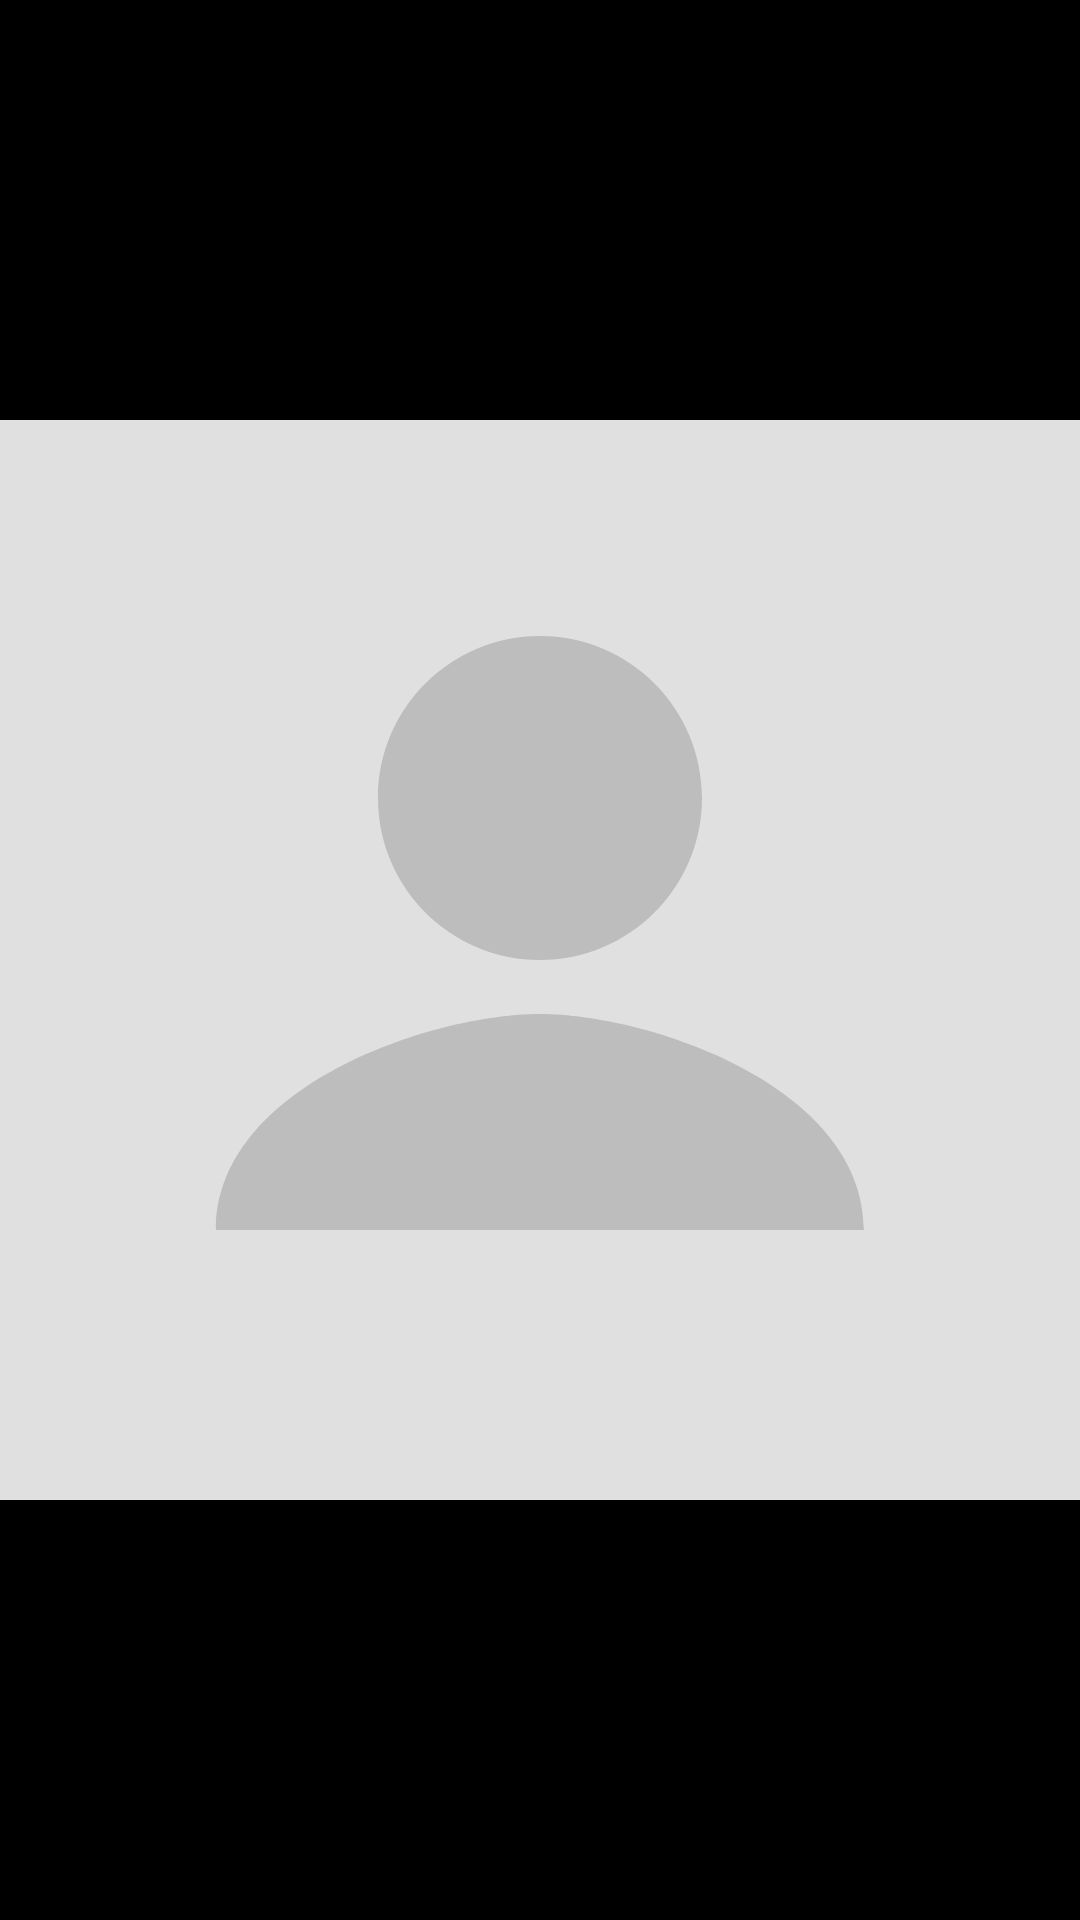

This screen was rendered from an Android layout file. Write that file and the resources it references.
<!-- AndroidManifest.xml: application theme Theme.AnimalBase -->
<!-- res/layout/activity_image_preview.xml -->
<?xml version="1.0" encoding="utf-8"?>
<FrameLayout xmlns:android="http://schemas.android.com/apk/res/android"
    android:layout_width="match_parent"
    android:layout_height="match_parent"
    android:background="@android:color/black"
    android:fitsSystemWindows="true">

    <ImageView
        android:id="@+id/ivImagePreview"
        android:layout_width="match_parent"
        android:layout_height="match_parent"
        android:adjustViewBounds="true"
        android:contentDescription="@null"
        android:scaleType="fitCenter"
        android:src="@drawable/ic_placeholder_pet" />

    <TextView
        android:id="@+id/tvImagePreviewTitle"
        android:layout_width="wrap_content"
        android:layout_height="wrap_content"
        android:layout_gravity="top|center_horizontal"
        android:layout_marginTop="24dp"
        android:paddingStart="24dp"
        android:paddingTop="8dp"
        android:paddingEnd="24dp"
        android:paddingBottom="8dp"
        android:textColor="@android:color/white"
        android:textSize="16sp"
        android:textStyle="bold"
        android:visibility="gone" />

    <ImageButton
        android:id="@+id/btnClose"
        android:layout_width="48dp"
        android:layout_height="48dp"
        android:layout_gravity="top|end"
        android:layout_margin="20dp"
        android:background="@drawable/bg_header_icon_btn"
        android:contentDescription="@string/close"
        android:padding="12dp"
        android:src="@drawable/ic_close"
        android:tint="@android:color/white" />

</FrameLayout>
<!-- resources referenced by this layout -->
<resources>
  <!-- drawable ic_placeholder_pet (drawable) -->
  <vector xmlns:android="http://schemas.android.com/apk/res/android"
      android:width="100dp" android:height="100dp" android:viewportWidth="100" android:viewportHeight="100">
      <path android:fillColor="#E0E0E0" android:pathData="M0,0h100v100H0z"/>
      <path android:fillColor="#BDBDBD"
          android:pathData="M50,20c-8.28,0-15,6.72-15,15s6.72,15 15,15 15,-6.72 15,-15S58.28,20 50,20zM20,75c0,-13.33 20,-20 30,-20s30,6.67 30,20L20,75z"/>
  </vector>
  <string name="close">Close</string>
  <style name="Theme.AnimalBase" parent="Theme.MaterialComponents.Light.NoActionBar">
          <item name="colorPrimary">@color/primary</item>
          <item name="colorPrimaryVariant">@color/primary_dark</item>
          <item name="colorOnPrimary">@color/text_on_primary</item>
          <item name="colorSecondary">@color/secondary</item>
          <item name="colorSecondaryVariant">@color/secondary_dark</item>
          <item name="colorOnSecondary">@color/text_on_primary</item>
          <item name="android:colorBackground">@color/background</item>
          <item name="colorSurface">@color/surface</item>
          <item name="colorOnSurface">@color/text_primary</item>
          <item name="colorError">@color/error</item>
          <item name="android:statusBarColor">@color/background</item>
          <item name="android:navigationBarColor">@color/surface</item>
          <item name="android:windowLightStatusBar">true</item>
      </style>
  <color name="primary">#A855F7</color>
  <color name="primary_dark">#7E22CE</color>
  <color name="text_on_primary">#FFFFFF</color>
  <color name="secondary">#C084FC</color>
  <color name="secondary_dark">#6B21A8</color>
  <color name="background">#FAF5FF</color>
  <color name="surface">#FFFFFF</color>
  <color name="text_primary">#111827</color>
  <color name="error">#DC2626</color>
</resources>
